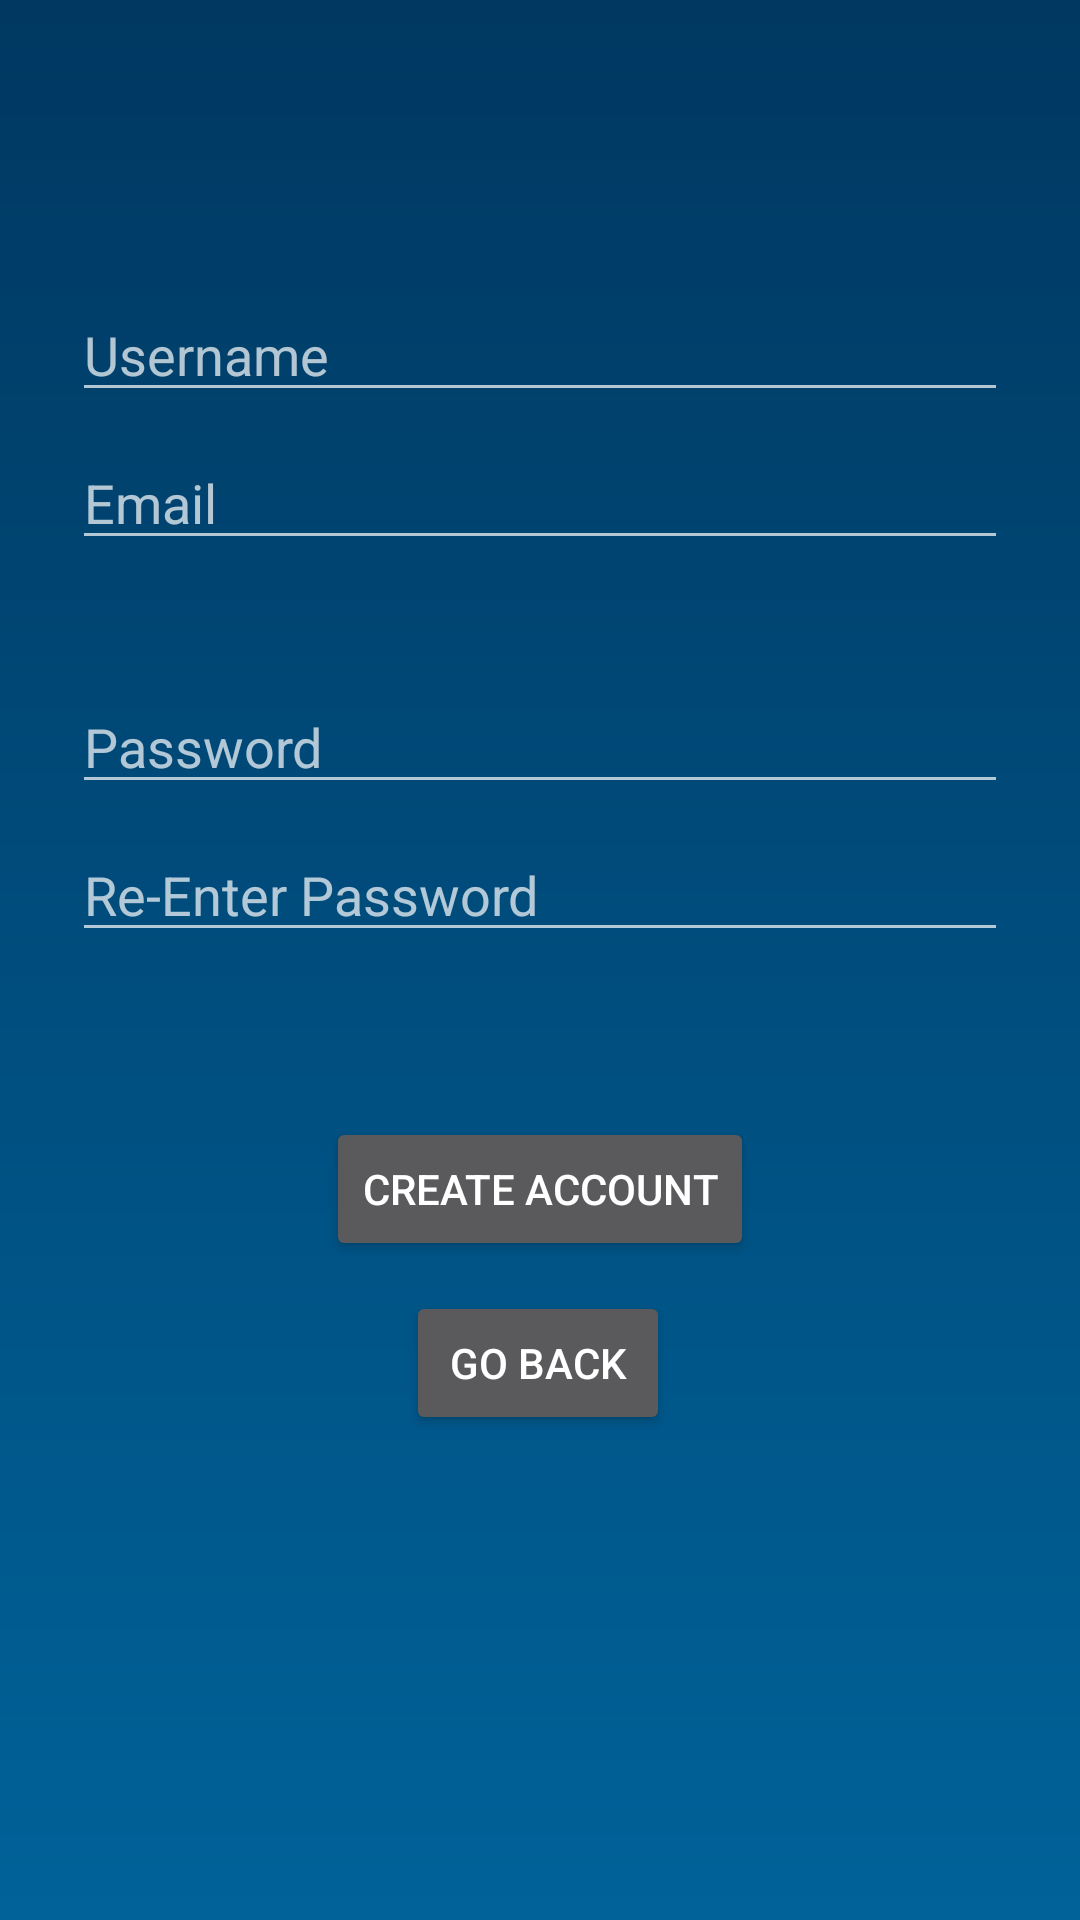

This screen was rendered from an Android layout file. Write that file and the resources it references.
<!-- AndroidManifest.xml: application theme Theme.AppCompat.NoActionBar -->
<!-- res/layout/activity_create_account.xml -->
<?xml version="1.0" encoding="utf-8"?>
<androidx.constraintlayout.widget.ConstraintLayout xmlns:android="http://schemas.android.com/apk/res/android"
    xmlns:app="http://schemas.android.com/apk/res-auto"
    xmlns:tools="http://schemas.android.com/tools"
    android:layout_width="match_parent"
    android:layout_height="match_parent"
    tools:context=".CreateAccount"
    android:background="@drawable/gradient">

    <EditText
        android:id="@+id/username"
        android:layout_width="0dp"
        android:layout_height="wrap_content"
        android:layout_marginStart="24dp"
        android:layout_marginTop="96dp"
        android:layout_marginEnd="24dp"
        android:hint="@string/prompt_Username"
        android:imeOptions="actionDone"
        android:inputType="textNoSuggestions"
        android:selectAllOnFocus="true"
        app:layout_constraintEnd_toEndOf="parent"
        app:layout_constraintStart_toStartOf="parent"
        app:layout_constraintTop_toTopOf="parent"/>

    <EditText
        android:id="@+id/description"
        android:layout_width="0dp"
        android:layout_height="wrap_content"
        android:layout_marginStart="24dp"
        android:layout_marginTop="8dp"
        android:layout_marginEnd="24dp"
        android:hint="@string/prompt_email"
        android:inputType="textEmailAddress"
        app:layout_constraintEnd_toEndOf="parent"
        app:layout_constraintStart_toStartOf="parent"
        app:layout_constraintTop_toBottomOf="@+id/username"/>

    <EditText
        android:id="@+id/newPass1"
        android:layout_width="0dp"
        android:layout_height="wrap_content"
        android:layout_marginStart="24dp"
        android:layout_marginTop="40dp"
        android:layout_marginEnd="24dp"
        android:hint="@string/prompt_password"
        android:inputType="textPassword"
        app:layout_constraintEnd_toEndOf="parent"
        app:layout_constraintStart_toStartOf="parent"
        app:layout_constraintTop_toBottomOf="@+id/description"/>

    <EditText
        android:id="@+id/newPass2"
        android:layout_width="0dp"
        android:layout_height="wrap_content"
        android:layout_marginStart="24dp"
        android:layout_marginTop="8dp"
        android:layout_marginEnd="24dp"
        android:hint="@string/prompt_password2"
        android:inputType="textPassword"
        app:layout_constraintEnd_toEndOf="parent"
        app:layout_constraintStart_toStartOf="parent"
        app:layout_constraintTop_toBottomOf="@+id/newPass1"/>

    <Button
        android:id="@+id/createAccount"
        android:layout_width="wrap_content"
        android:layout_height="wrap_content"
        android:layout_gravity="start"
        android:layout_marginStart="48dp"
        android:layout_marginTop="16dp"
        android:layout_marginEnd="48dp"
        android:layout_marginBottom="64dp"
        android:enabled="true"
        android:onClick="submitCreate"
        android:text="@string/createAccount"
        app:layout_constraintBottom_toBottomOf="parent"
        app:layout_constraintEnd_toEndOf="parent"
        app:layout_constraintStart_toStartOf="parent"
        app:layout_constraintTop_toBottomOf="@+id/newPass2"
        app:layout_constraintVertical_bias="0.2"
        android:textColor="@color/colorText"/>

    <Button
        android:id="@+id/goBack"
        android:layout_width="wrap_content"
        android:layout_height="wrap_content"
        android:layout_gravity="start"
        android:layout_marginStart="48dp"
        android:layout_marginEnd="48dp"
        android:enabled="true"
        android:text="@string/goBack"
        android:onClick="goBack"
        app:layout_constraintBottom_toBottomOf="parent"
        app:layout_constraintEnd_toEndOf="parent"
        app:layout_constraintHorizontal_bias="0.496"
        app:layout_constraintStart_toStartOf="parent"
        app:layout_constraintTop_toBottomOf="@+id/createAccount"
        app:layout_constraintVertical_bias="0.059"
        android:textColor="@color/colorText"/>
</androidx.constraintlayout.widget.ConstraintLayout>
<!-- resources referenced by this layout -->
<resources>
  <color name="colorText">#FFFFFF</color>
  <!-- drawable gradient (drawable) -->
  <?xml version="1.0" encoding="utf-8"?>
  <shape xmlns:android="http://schemas.android.com/apk/res/android"
      android:shape="rectangle">
      <gradient
          android:startColor="@color/gradient_main_1"
          android:endColor="@color/gradient_main_2"
          android:angle="90"/>
  </shape>
  <string name="createAccount">Create Account</string>
  <string name="goBack">Go Back</string>
  <string name="prompt_Username">Username</string>
  <string name="prompt_email">Email</string>
  <string name="prompt_password">Password</string>
  <string name="prompt_password2">Re-Enter Password</string>
  <color name="gradient_main_1">#006299</color>
  <color name="gradient_main_2">#003861</color>
</resources>
